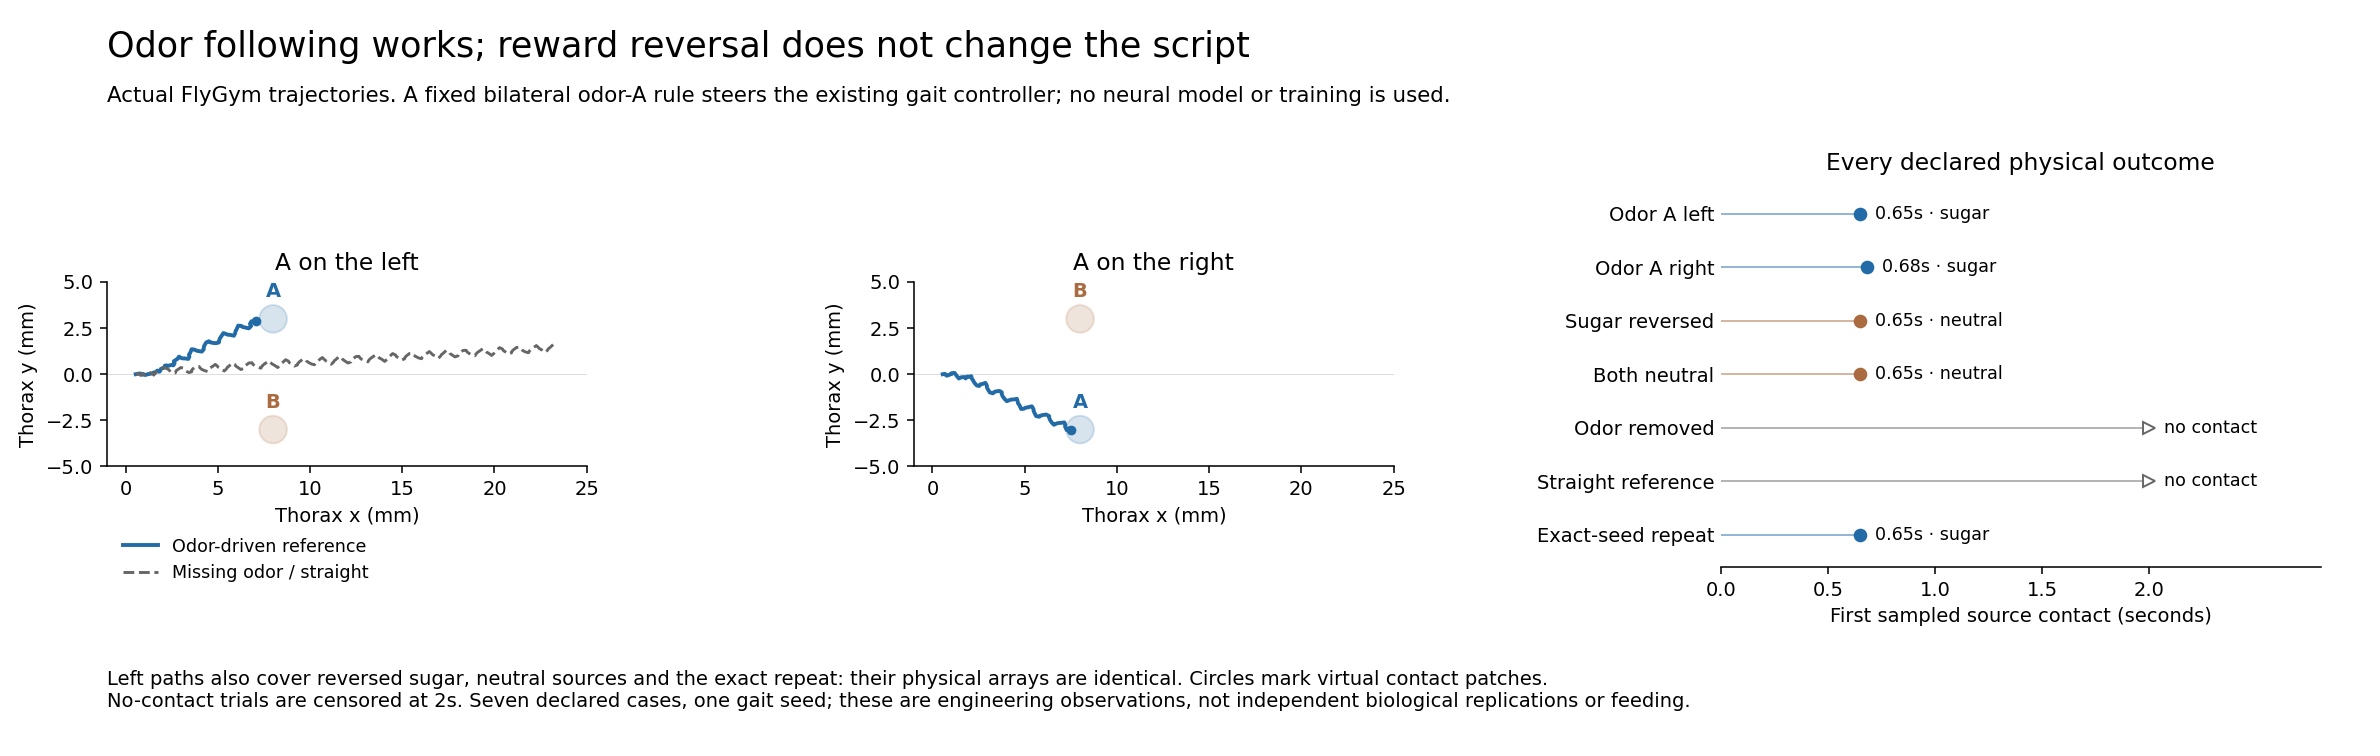

Data behind this chart, as committed beside it:
case, status, first_contact_s, first_contact_sources, first_contact_sugar, latency_censored, censor_time_s, final_x_mm, final_y_mm, final_z_mm
odor-a-left, complete, 0.65, a, 1.0, False, , 7.07, 2.874, 1.026
odor-a-right, complete, 0.68, a, 1.0, False, , 7.517, -3.015, 1.025
odor-a-left-reversed, complete, 0.65, a, 0.0, False, , 7.07, 2.874, 1.026
odor-a-left-neutral, complete, 0.65, a, 0.0, False, , 7.07, 2.874, 1.026
odor-a-left-missing, complete, , , , True, 2.0, 23.18, 1.606, 1.098
straight-a-left, complete, , , , True, 2.0, 23.18, 1.606, 1.098
odor-a-left-repeat, complete, 0.65, a, 1.0, False, , 7.07, 2.874, 1.026
